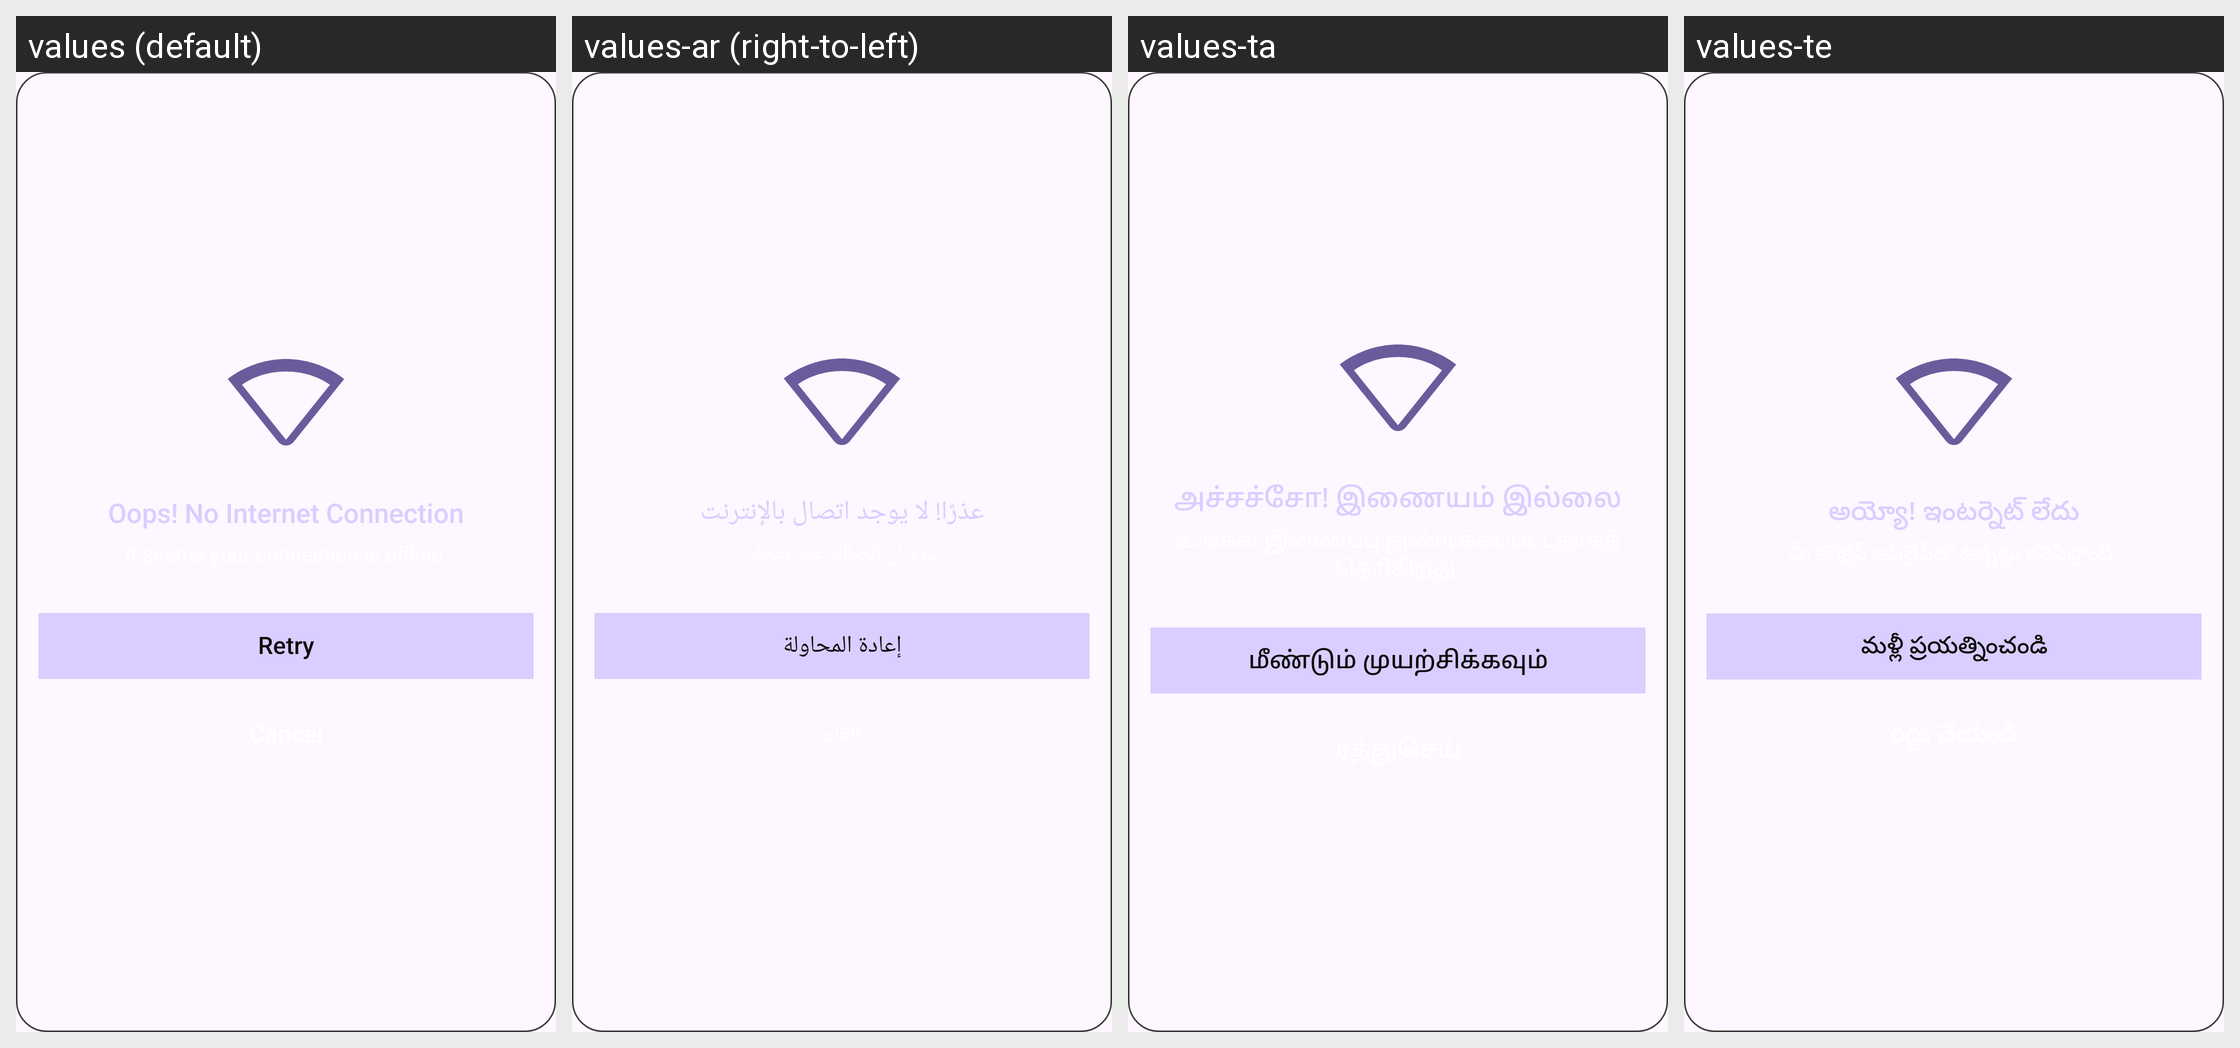

The Android screen above is rendered under several locales of the same app. Produce the string resources it draws, with the default and per-locale values.
Android screen res/layout/dialog_no_internet.xml rendered under 4 locales, left to right: values (default), values-ar (right-to-left), values-ta, values-te. Device: Nexus 5 (rendered at 1080×1920; each locale shown at half size, 540×960, under a caption strip naming it); theme Theme.WallpaperApp.
Other locales in the repository, not shown: values-bn, values-cs, values-de, values-el, values-es, values-fr, values-hi, values-in, values-it, values-ja, values-ko, values-ms, values-pl, values-pt, values-ro, values-ru, values-th, values-tr, values-vi, values-zh-rTW.
Strings drawn on this screen, with the default value and each locale's value (text and hints the layout hard-codes, and strings that could not be matched under every locale, appear in the picture but are not listed):

connection_lost
  values: Oops! No Internet Connection
  values-ar: عذرًا! لا يوجد اتصال بالإنترنت
  values-ta: அச்சச்சோ! இணையம் இல்லை
  values-te: అయ్యో! ఇంటర్నెట్ లేదు

retry
  values: Retry
  values-ar: إعادة المحاولة
  values-ta: மீண்டும் முயற்சிக்கவும்
  values-te: మళ్లీ ప్రయత్నించండి
